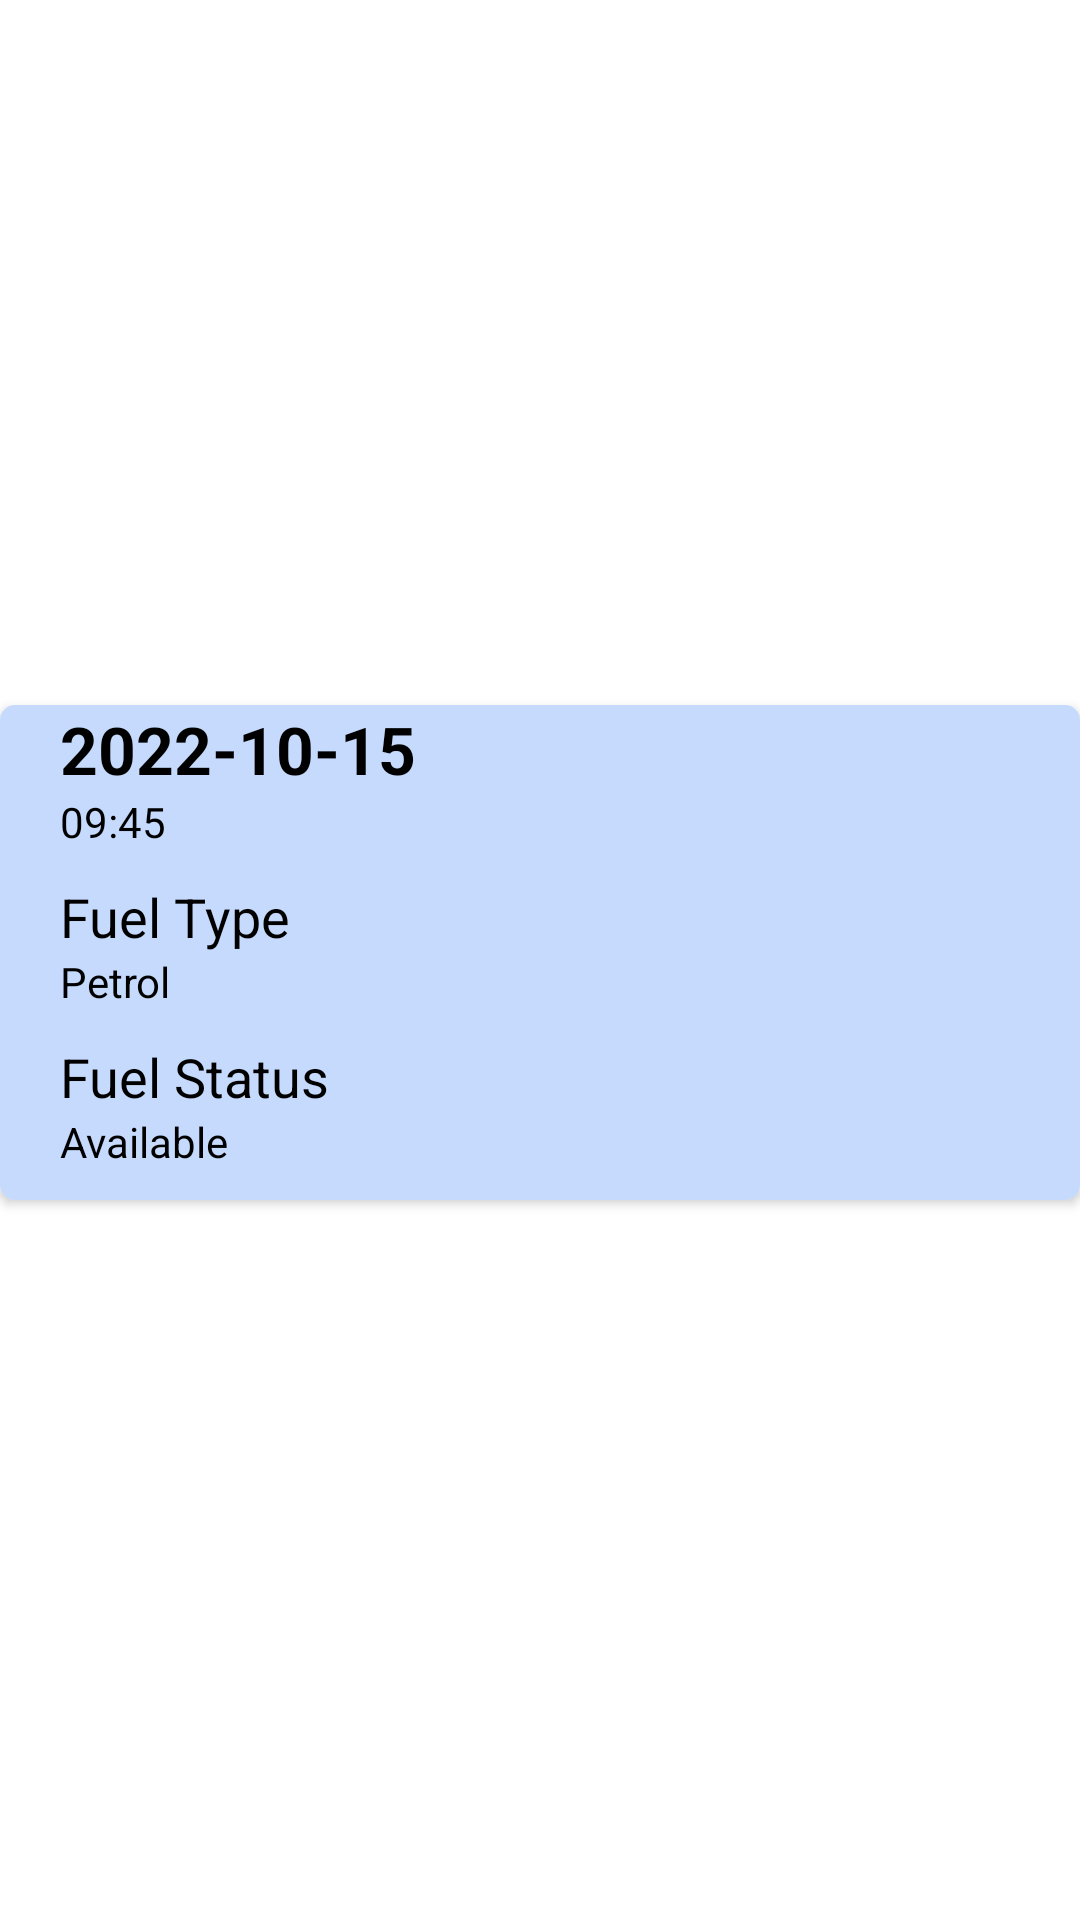

Android layout source for this screen:
<!-- AndroidManifest.xml: application theme Theme.FuelMe.NoActionBar -->
<!-- res/layout/station_history_recyclerview_row.xml -->
<?xml version="1.0" encoding="utf-8"?>
<androidx.constraintlayout.widget.ConstraintLayout xmlns:android="http://schemas.android.com/apk/res/android"
    xmlns:app="http://schemas.android.com/apk/res-auto"
    android:layout_width="match_parent"
    android:layout_height="wrap_content">

    <androidx.cardview.widget.CardView
        android:layout_width="match_parent"
        android:layout_height="wrap_content"
        app:layout_constraintBottom_toBottomOf="parent"
        app:layout_constraintEnd_toEndOf="parent"
        app:layout_constraintStart_toStartOf="parent"
        app:layout_constraintTop_toTopOf="parent"
        android:layout_marginBottom="5dp"
        android:elevation="10dp"
        app:cardCornerRadius="5dp">

        <LinearLayout
            android:layout_width="match_parent"
            android:layout_height="wrap_content"
            android:orientation="vertical"
            android:paddingLeft="10dp"
            android:paddingRight="10dp"
            android:background="?colorSecondary"
            >

            <TextView
                android:id="@+id/txtView_date_station_history_row"
                android:layout_width="match_parent"
                android:layout_height="wrap_content"
                android:text="@string/sample_date"
                android:textSize="22sp"
                android:textStyle="bold"
                android:paddingLeft="10dp"
                android:paddingRight="10dp"
                />

            <TextView
                android:id="@+id/txtView_time_station_history_row"
                android:layout_width="match_parent"
                android:layout_height="wrap_content"
                android:text="@string/sample_time"
                android:paddingBottom="10dp"
                android:paddingLeft="10dp"
                android:paddingRight="10dp"
                />



            <TextView
                android:layout_width="match_parent"
                android:layout_height="wrap_content"
                android:text="@string/fuel_type"
                android:textSize="18sp"
                android:paddingLeft="10dp"
                android:paddingRight="10dp"
                />

            <TextView
                android:id="@+id/txtView_fuelType_station_history_row"
                android:layout_width="match_parent"
                android:layout_height="wrap_content"
                android:text="@string/sample_fuel_type"
                android:paddingBottom="10dp"
                android:paddingLeft="10dp"
                android:paddingRight="10dp"
                />

            <TextView
                android:layout_width="match_parent"
                android:layout_height="wrap_content"
                android:text="@string/fuel_status"
                android:textSize="18sp"
                android:paddingLeft="10dp"
                android:paddingRight="10dp"
                />

            <TextView
                android:id="@+id/txtView_fuelStatus_station_history_row"
                android:layout_width="match_parent"
                android:layout_height="wrap_content"
                android:text="@string/sample_fuel_status"
                android:paddingBottom="10dp"
                android:paddingLeft="10dp"
                android:paddingRight="10dp"
                />

        </LinearLayout>

    </androidx.cardview.widget.CardView>



</androidx.constraintlayout.widget.ConstraintLayout>
<!-- resources referenced by this layout -->
<resources>
  <string name="fuel_status">Fuel Status</string>
  <string name="fuel_type">Fuel Type</string>
  <string name="sample_date">2022-10-15</string>
  <string name="sample_fuel_status">Available</string>
  <string name="sample_fuel_type">Petrol</string>
  <string name="sample_time">09:45</string>
  <style name="Theme.FuelMe.NoActionBar" parent="Theme.MaterialComponents.DayNight.NoActionBar">
          
          <item name="colorPrimary">@color/blue_black</item>
          <item name="colorPrimaryVariant">@color/purple_700</item>
          <item name="colorOnPrimary">@color/white</item>
          
          <item name="colorSecondary">@color/light_blue</item>
          <item name="colorSecondaryVariant">@color/teal_700</item>
          <item name="colorOnSecondary">@color/black</item>
          
          <item name="android:statusBarColor" tools:targetApi="l">?attr/colorPrimary</item>
          
          <item name="android:textColor">@color/black</item> 
      </style>
  <color name="blue_black">#090348</color>
  <color name="purple_700">#FF3700B3</color>
  <color name="white">#FFFFFFFF</color>
  <color name="light_blue">#c5dafc</color>
  <color name="teal_700">#FF018786</color>
  <color name="black">#FF000000</color>
</resources>
